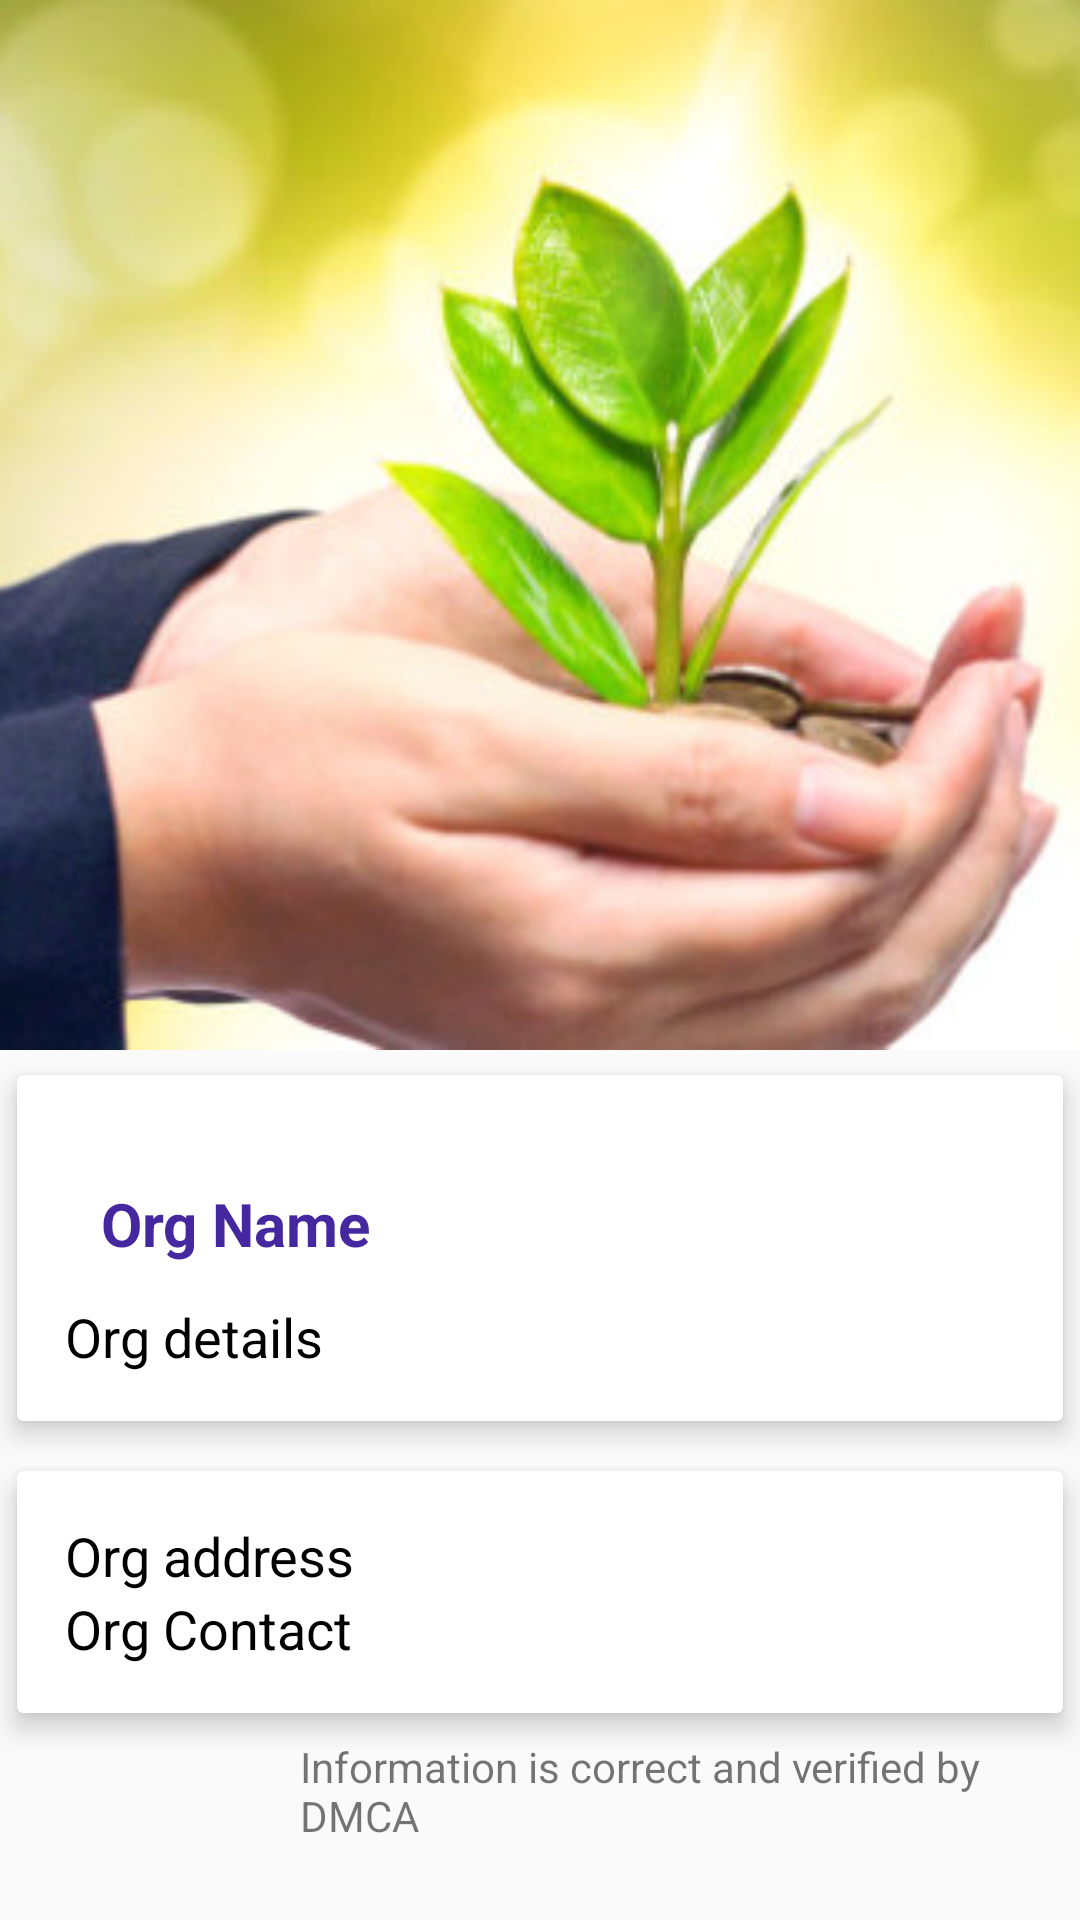

This screen was rendered from an Android layout file. Write that file and the resources it references.
<!-- AndroidManifest.xml: application theme AppTheme -->
<!-- res/layout/activity_organization_detail.xml -->
<?xml version="1.0" encoding="utf-8"?>
<android.support.design.widget.CoordinatorLayout xmlns:android="http://schemas.android.com/apk/res/android"
    xmlns:tools="http://schemas.android.com/tools"
    xmlns:fbutton="http://schemas.android.com/apk/res-auto"
    android:layout_width="match_parent"
    android:layout_height="match_parent"
    xmlns:app="http://schemas.android.com/apk/res-auto"

    tools:context="com.example.yumnaasim.devfest.OrganizationDetail">

    <android.support.design.widget.AppBarLayout
        android:layout_width="match_parent"
        android:layout_height="wrap_content"
        android:theme="@style/ThemeOverlay.AppCompat.Dark.ActionBar"
        android:fitsSystemWindows="true"
        android:id="@+id/app_bar">

        <android.support.design.widget.CollapsingToolbarLayout
            android:layout_width="match_parent"
            android:layout_height="350dp"
            android:id="@+id/collapsing_toolbar"
            android:fitsSystemWindows="true"
            app:layout_scrollFlags="scroll|exitUntilCollapsed"
            app:contentScrim="#0e0d0e"
            app:expandedTitleTextAppearance="@android:color/transparent"
            >

            <ImageView
                android:id="@+id/product_image"
                android:layout_width="match_parent"
                android:layout_height="match_parent"
                android:contentDescription="@null"
                android:scaleType="centerCrop"
                android:src="@drawable/p1"
                app:layout_collapseMode="parallax"
                />
            <android.support.v7.widget.Toolbar
                android:layout_width="match_parent"
                android:layout_height="?attr/actionBarSize"
                android:id="@+id/toolbar"
                android:title="Product Name"
                android:popupTheme="@style/ThemeOverlay.AppCompat.Light"
                app:layout_collapseMode="parallax"
                ></android.support.v7.widget.Toolbar>
        </android.support.design.widget.CollapsingToolbarLayout>

    </android.support.design.widget.AppBarLayout>




    <android.support.v4.widget.NestedScrollView
        android:layout_width="match_parent"
        android:layout_height="match_parent"
        android:clipToPadding="false"
        android:id="@+id/nested_scroll_view"
        app:layout_behavior="@string/appbar_scrolling_view_behavior">
        <LinearLayout
            android:layout_width="match_parent"
            android:layout_height="wrap_content"
            android:orientation="vertical">

            <android.support.v7.widget.CardView
                android:layout_width="match_parent"
                android:layout_height="wrap_content"
                app:cardElevation="5dp"
                app:cardUseCompatPadding="true">

                <LinearLayout
                    android:padding="16dp"
                    android:layout_width="match_parent"
                    android:layout_height="wrap_content"
                    android:orientation="vertical">

                    <TextView
                        android:layout_width="wrap_content"
                        android:layout_height="wrap_content"
                        android:id="@+id/org_name"
                        android:layout_marginTop="8dp"
                        android:padding="12dp"
                        android:text="Org Name"
                        android:textColor="@color/colorPrimary"
                        android:textSize="20sp"
                        android:textStyle="bold"/>

                        <TextView
                            android:layout_width="wrap_content"
                            android:layout_height="wrap_content"
                            android:id="@+id/org_detail"
                            android:text="Org details"
                            android:textColor="@android:color/black"
                            android:textSize="18sp"
                          />
                    </LinearLayout>
            </android.support.v7.widget.CardView>
            <android.support.v7.widget.CardView
                android:layout_width="match_parent"
                android:layout_height="wrap_content"
                app:cardElevation="5dp"
                app:cardUseCompatPadding="true">
                <LinearLayout
                    android:padding="16dp"
                    android:layout_width="match_parent"
                    android:layout_height="wrap_content"
                    android:orientation="vertical">
                    <TextView
                        android:layout_width="wrap_content"
                        android:layout_height="wrap_content"
                        android:id="@+id/org_address"
                        android:text="Org address"
                        android:textColor="@android:color/black"
                        android:textSize="18sp"
                        />
                    <TextView
                        android:layout_width="wrap_content"
                        android:layout_height="wrap_content"
                        android:id="@+id/org_contact"
                        android:text="Org Contact"
                        android:textColor="@android:color/black"
                        android:textSize="18sp"
                        />
                </LinearLayout>
            </android.support.v7.widget.CardView>
            <LinearLayout
                android:layout_width="match_parent"
                android:layout_height="wrap_content"
                android:orientation="horizontal">
                <ImageView
                    android:layout_width="100dp"
                    android:layout_height="100dp"
                    android:src="@drawable/badge"/>
                <TextView
                    android:layout_width="wrap_content"
                    android:layout_height="wrap_content"
                    android:text="Information is correct and verified by DMCA"/>

            </LinearLayout>

            <info.hoang8f.widget.FButton
                android:layout_width="match_parent"
                android:layout_height="wrap_content"
                android:id="@+id/buttonDonate"
                android:layout_margin="16dp"
                android:text="DONATE"
                fbutton:buttonColor="@color/colorAccent"
                fbutton:shadowColor="@color/colorPrimary"
                fbutton:shadowEnabled="true"
                fbutton:shadowHeight="5dp"
                fbutton:cornerRadius="5dp"
                />

        </LinearLayout>


    </android.support.v4.widget.NestedScrollView>


</android.support.design.widget.CoordinatorLayout>
<!-- resources referenced by this layout -->
<resources>
  <color name="colorAccent">#00c853</color>
  <color name="colorPrimary">#4527a0</color>
  <!-- drawable p1: jpg bitmap (drawable, 38573 bytes) -->
  <style name="AppTheme" parent="Theme.AppCompat.Light.DarkActionBar">
          
          <item name="colorPrimary">@color/colorPrimary</item>
          <item name="colorPrimaryDark">@color/colorPrimaryDark</item>
          <item name="colorAccent">@color/colorAccent</item>
      </style>
  <color name="colorPrimaryDark">#311b92</color>
</resources>
